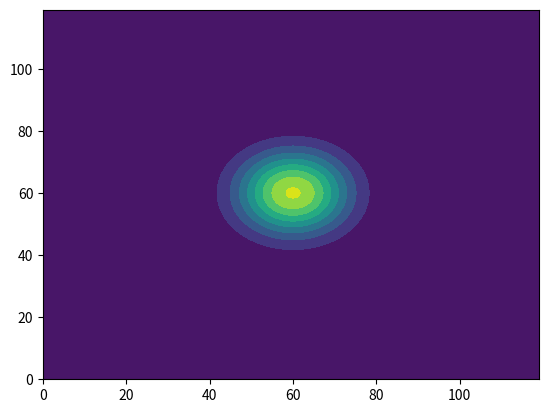

Reproduce this figure in Python.
from scipy.integrate import quad, dblquad
import matplotlib.pyplot as plt
import numpy as np
from math import exp, sqrt,pi
from matplotlib.colors import ListedColormap

def gaussian1 (x0,x1):
    sigma_n = 1
    sigma_p0 = 2 
    sigma_p1 = 0.5

    a = exp(-0.5*(x0**2 + x1**2)/sigma_n**2) / (2 * pi * sigma_n**2) 
    b = exp(-0.5*(x0**2 / (sigma_p0**2) + x1**2 / (sigma_p1**2)))  / (2 * pi * sqrt(sigma_p0**2 * sigma_p1**2))
    return min(a,b)/2

def classifier (x0,x1,sigma_n= np.matrix('1 0; 0 1'),mu_n = np.matrix('0 0'),sigma_p = np.matrix('2 0; 0 0.5') ,mu_p = np.matrix('0 0')):

    sigma_n0 = sigma_n[0,0]
    sigma_n1 = sigma_n[1,1]
    mu_n0 = mu_n[0,0]
    mu_n1 = mu_n[0,1]

    sigma_p0 = sigma_p[0,0]
    sigma_p1 = sigma_p[1,1]
    mu_p0 = mu_p[0,0]
    mu_p1 = mu_p[0,1]
    n = exp(-0.5*((x0-mu_n0)**2 / sigma_n0**2 + (x1-mu_n1)**2 /sigma_n1**2)) / (2 * pi * sqrt(sigma_n0**2 * sigma_n1**2))
    p = exp(-0.5*((x0-mu_p0)**2 / sigma_p0**2 + (x1-mu_p1)**2 /sigma_p1**2)) / (2 * pi * sqrt(sigma_p0**2 * sigma_p1**2))
    return n-p

def draw_boundary(fname,sigma_n= np.matrix('1 0; 0 1'),mu_n = np.matrix('0 0'),sigma_p = np.matrix('2 0; 0 0.5') ,mu_p = np.matrix('0 0')):
   #show boundary decision:
    step = 0.1
    max_value = 6
    nb_case = max_value * int(1/step)
    Z = np.zeros(shape=(2*nb_case,2* nb_case))
    xx = np.arange(2*nb_case)
    yy = np.arange(2*nb_case)
    for x in xx:
        for y in yy:
            Z[y,x] = classifier((x-nb_case)*step,(y-nb_case)*step,sigma_n,mu_n,sigma_p,mu_p)

    plt.contourf(xx,yy,Z)
    # Plot the decision boundary.
    cm = plt.cm.RdBu
    cm_bright = ListedColormap(['#FF0000', '#0000FF'])
    plt.figure()
    plt.title("Decision boundary gaussian")
    plt.xlabel("X_0")
    plt.ylabel("X_1")

    # Put the result into a color plot
    plt.contourf(xx, yy, Z, cmap=cm, alpha=.8)
    plt.savefig("%s.pdf" % fname)
    plt.close()


def residual_error (x0,x1,sigma_n= np.matrix('1 0; 0 1'),mu_n = np.matrix('0 0'),sigma_p = np.matrix('2 0; 0 0.5') ,mu_p = np.matrix('0 0')):
    sigma_n0 = sigma_n[0,0]
    sigma_n1 = sigma_n[1,1]
    mu_n0 = mu_n[0,0]
    mu_n1 = mu_n[0,1]

    sigma_p0 = sigma_p[0,0]
    sigma_p1 = sigma_p[1,1]
    mu_p0 = mu_p[0,0]
    mu_p1 = mu_p[0,1]

    n = exp(-0.5*((x0-mu_n0)**2 / sigma_n0**2 + (x1-mu_n1)**2 /sigma_n1**2)) / (2 * pi * sqrt(sigma_n0**2 * sigma_n1**2))
    p = exp(-0.5*((x0-mu_p0)**2 / sigma_p0**2 + (x1-mu_p1)**2 /sigma_p1**2)) / (2 * pi * sqrt(sigma_p0**2 * sigma_p1**2))
    return min(n,p)/2    

if __name__ == "__main__":

    #compute error rate
    area = dblquad(gaussian1, -np.inf, np.inf, lambda x: - np.inf, lambda x: np.inf)
    print("error rate is: " + str(area))
    # mu = np.matrix('0 0')
    # for x in range(0,3,1):
    #     for y in range(0,3,1):
    #         mu[0,0] = x
    #         mu[0,1] = y
    #         fname = str(x) + str(y) + "mu_p2"
    #         draw_boundary(fname,mu_p = mu)

    sigmaP = np.matrix('0.5 0; 0 0.5')
    for x in np.arange(0.5,2,0.25):
        for y in np.arange(0.5,2,0.25):
            sigmaP[0,0] = x
            sigmaP[1,1] = y
            #print(str(x) + " "+ str(y))
            fname = str(x) + str(y) + "sigma_p2"
            draw_boundary(fname,sigma_p = sigmaP)
